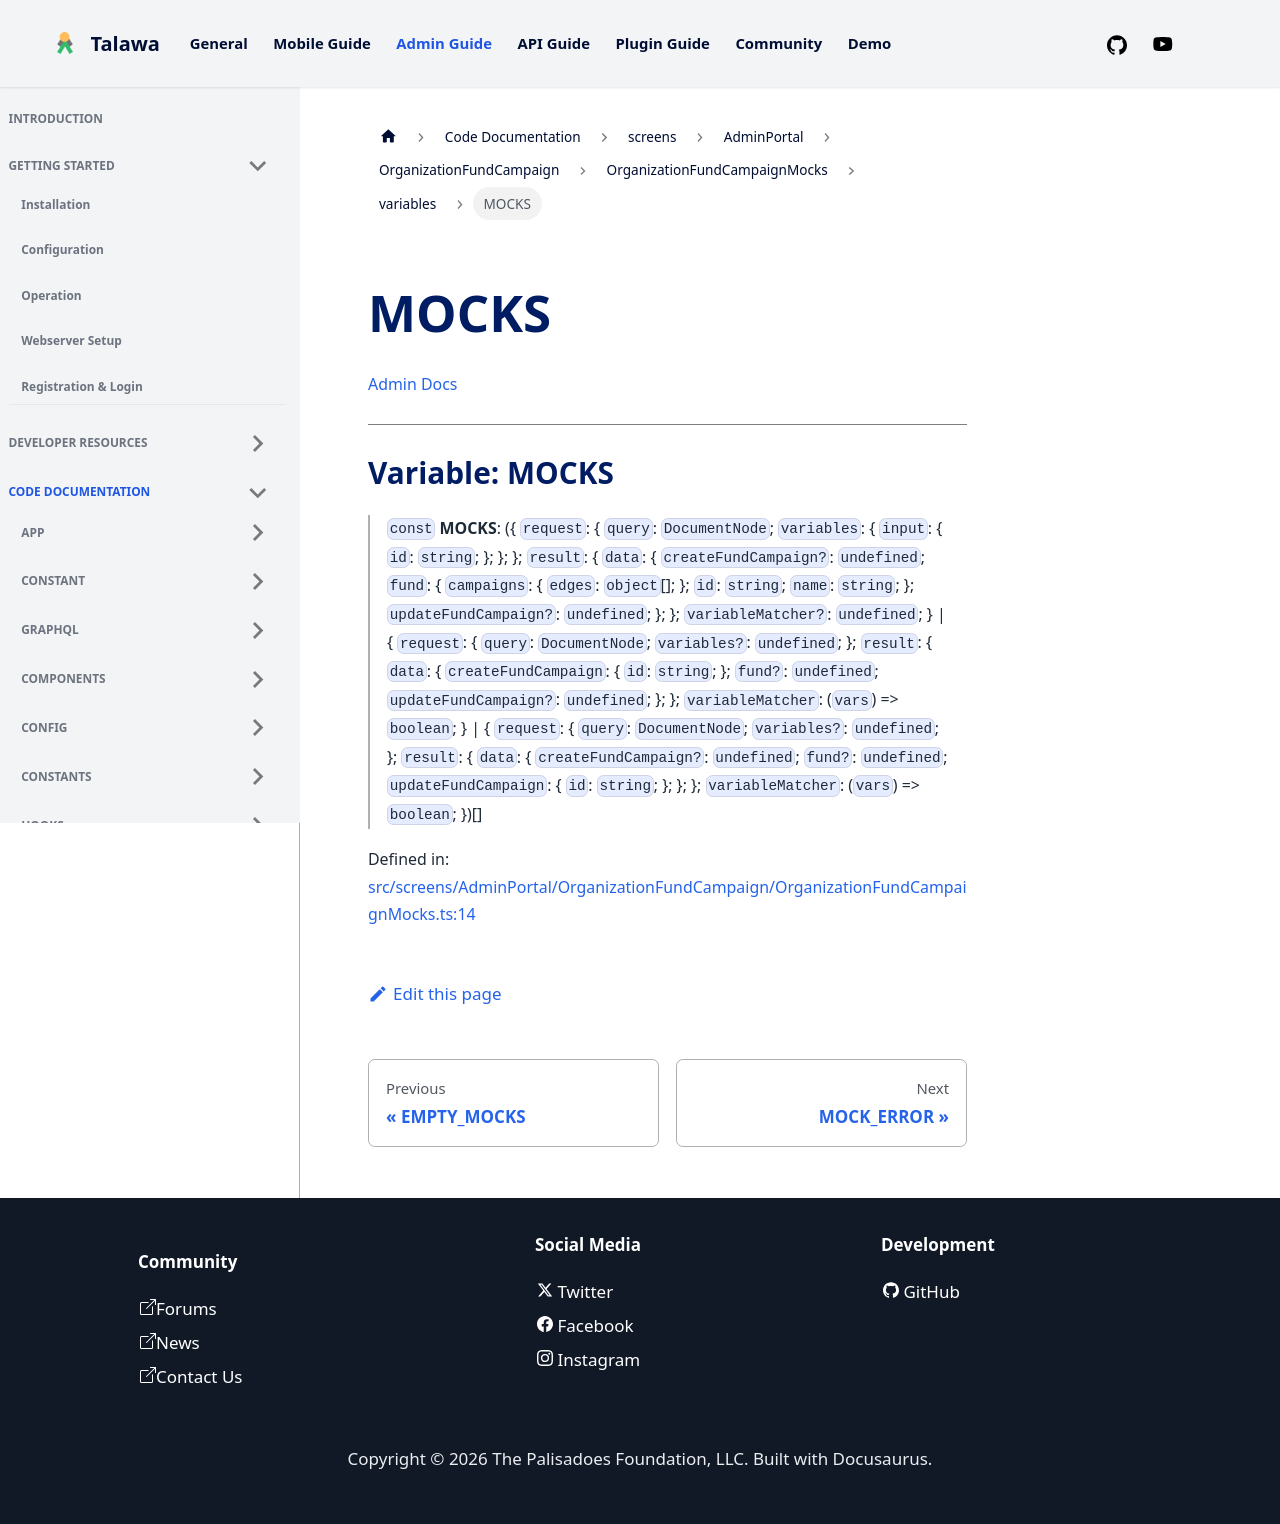

repository: PalisadoesFoundation/talawa-admin · page: docs/auto-docs/screens/AdminPortal/OrganizationFundCampaign/OrganizationFundCampaignMocks/variables/MOCKS/index.html · generator: docusaurus

[Admin Docs](/)

***

# Variable: MOCKS

> `const` **MOCKS**: (\{ `request`: \{ `query`: `DocumentNode`; `variables`: \{ `input`: \{ `id`: `string`; \}; \}; \}; `result`: \{ `data`: \{ `createFundCampaign?`: `undefined`; `fund`: \{ `campaigns`: \{ `edges`: `object`[]; \}; `id`: `string`; `name`: `string`; \}; `updateFundCampaign?`: `undefined`; \}; \}; `variableMatcher?`: `undefined`; \} \| \{ `request`: \{ `query`: `DocumentNode`; `variables?`: `undefined`; \}; `result`: \{ `data`: \{ `createFundCampaign`: \{ `id`: `string`; \}; `fund?`: `undefined`; `updateFundCampaign?`: `undefined`; \}; \}; `variableMatcher`: (`vars`) => `boolean`; \} \| \{ `request`: \{ `query`: `DocumentNode`; `variables?`: `undefined`; \}; `result`: \{ `data`: \{ `createFundCampaign?`: `undefined`; `fund?`: `undefined`; `updateFundCampaign`: \{ `id`: `string`; \}; \}; \}; `variableMatcher`: (`vars`) => `boolean`; \})[]

Defined in: [src/screens/AdminPortal/OrganizationFundCampaign/OrganizationFundCampaignMocks.ts:14](https://github.com/PalisadoesFoundation/talawa-admin/blob/main/src/screens/AdminPortal/OrganizationFundCampaign/OrganizationFundCampaignMocks.ts#L14)
